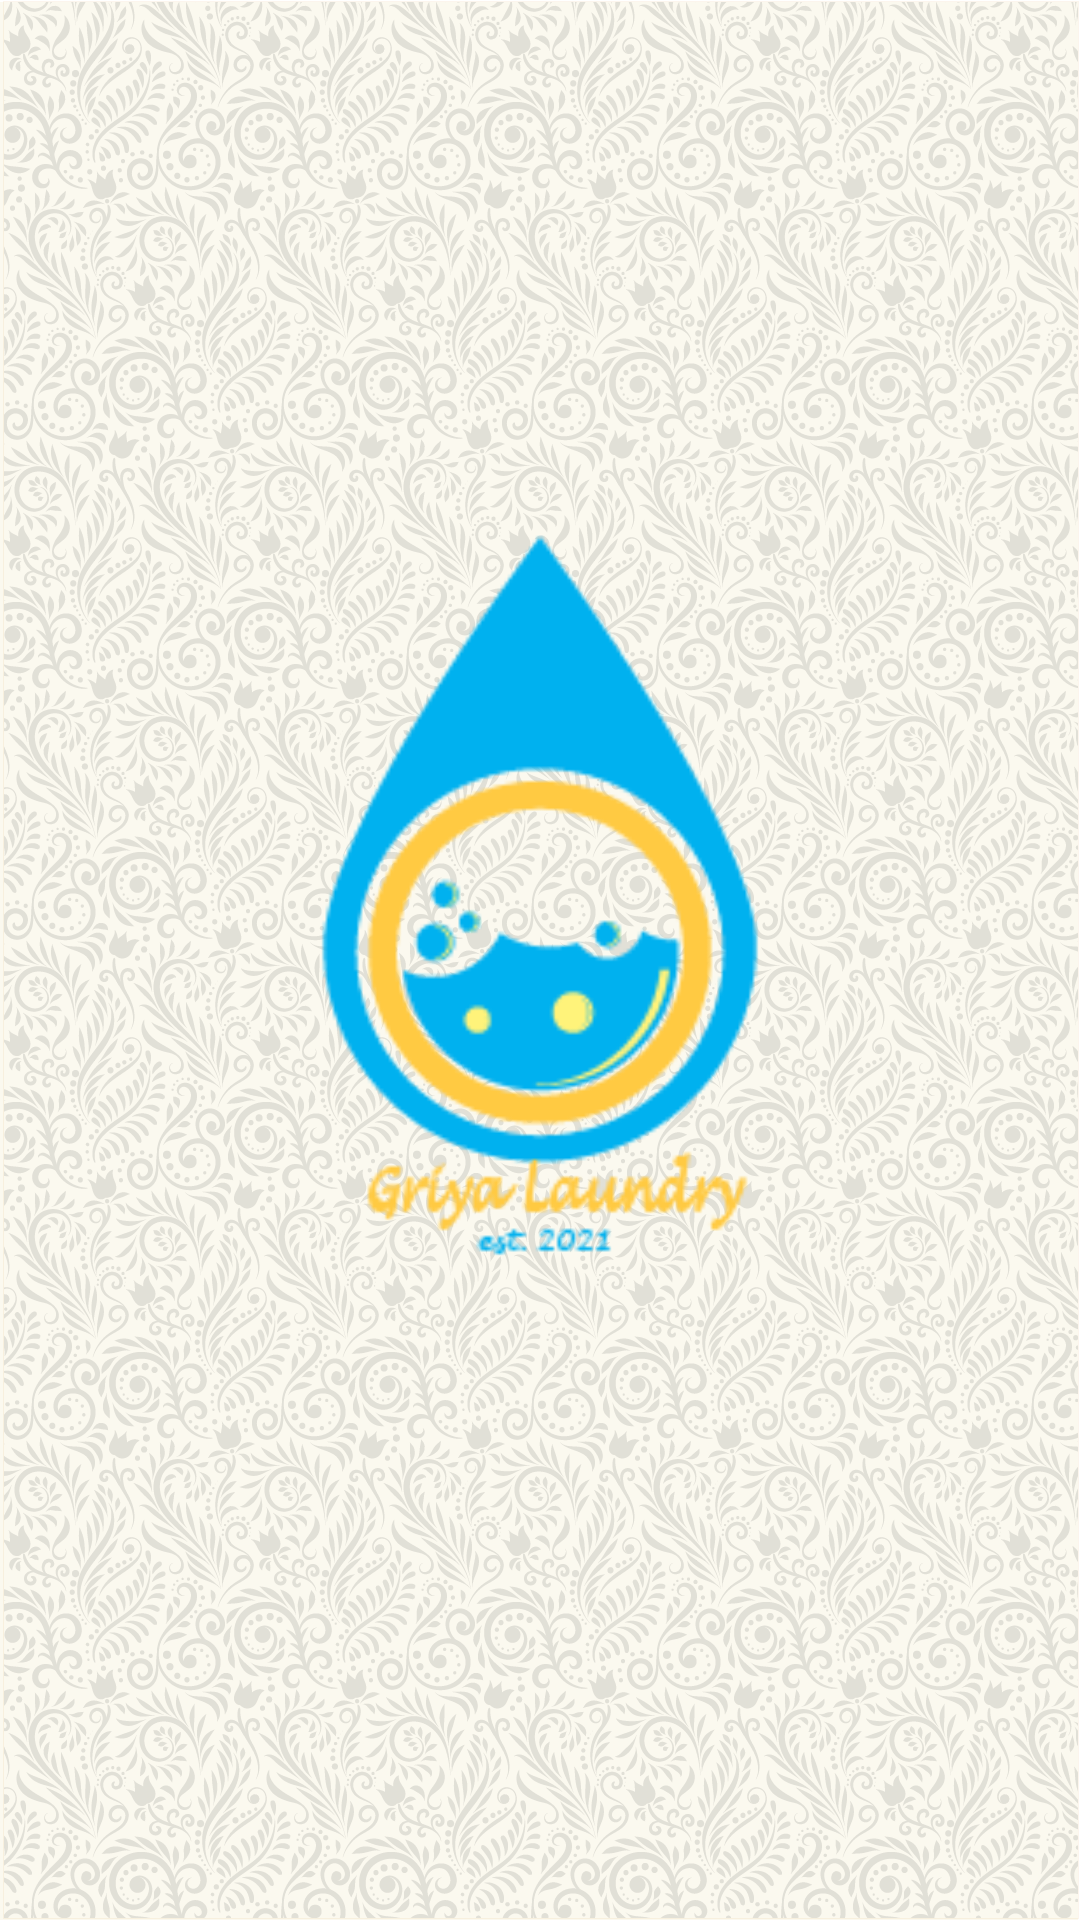

This screen was rendered from an Android layout file. Write that file and the resources it references.
<!-- AndroidManifest.xml: application theme Theme.Modul1 -->
<!-- res/layout/activity_splash_screen.xml -->
<?xml version="1.0" encoding="utf-8"?>
<RelativeLayout
    xmlns:android="http://schemas.android.com/apk/res/android"
    xmlns:app="http://schemas.android.com/apk/res-auto"
    xmlns:tools="http://schemas.android.com/tools"
    android:layout_width="match_parent"
    android:layout_height="match_parent"
    android:background="@drawable/bg"
    tools:context=".splash_screen"
    android:id="@+id/splash_screen">

    <ImageView
        android:layout_width="350dp"
        android:layout_height="350dp"
        android:layout_centerInParent="true"
        android:scaleType="centerCrop"
        android:src="@drawable/logo" />

</RelativeLayout>
<!-- resources referenced by this layout -->
<resources>
  <!-- drawable bg: png bitmap (drawable-v24, 146811 bytes) -->
  <!-- drawable logo: png bitmap (drawable-v24, 5147 bytes) -->
  <style name="Theme.Modul1" parent="Theme.MaterialComponents.DayNight.NoActionBar">
          
          <item name="colorPrimary">@color/biruTua</item>
          <item name="colorPrimaryVariant">@color/biru</item>
          <item name="colorOnPrimary">@color/white</item>
          
          <item name="colorSecondary">@color/biru</item>
          <item name="colorSecondaryVariant">@color/biruTua</item>
          <item name="colorOnSecondary">@color/black</item>
          
          <item name="android:statusBarColor" tools:targetApi="l">?attr/colorPrimaryVariant</item>
          
      </style>
  <color name="biruTua">#00009f</color>
  <color name="biru">#00b1ef</color>
  <color name="white">#FFFFFFFF</color>
  <color name="black">#FF000000</color>
</resources>
